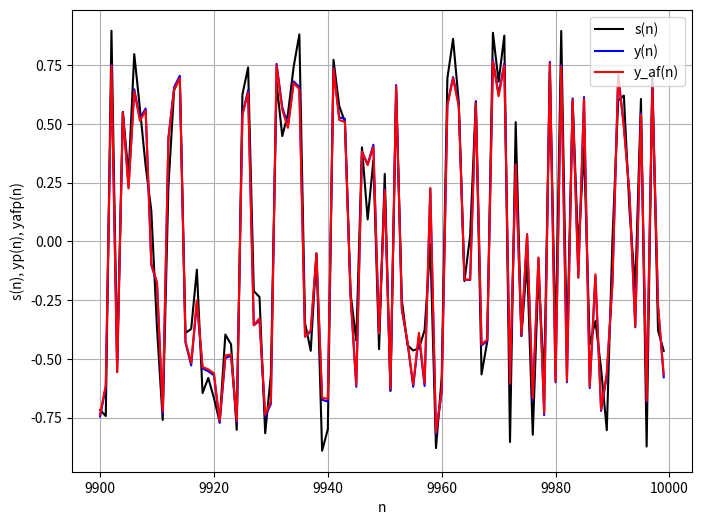

Write Python code to recreate this figure.
import pandas as pd
import numpy as np
import random as rd
from scipy.signal import lfilter
import matplotlib
from matplotlib import pyplot as plt

#signals generation
n = 10000
n_samples = np.linspace(0,n-1,n) 

#white noise generation
s_data = np.random.uniform(-0.9, 0.9, n) #uniform white noise with 10000 samples between -0.9 and 0.9

#Hammerstein system that adds nonlinearity and memory in the white noise (s_data)
u_data = np.arctan(s_data) #addition of nonlinearity in white noise
x_data = lfilter([1, 0.6, 0, 0, 0, 0, 0.2], 1, u_data) #addition of memory in the white noise


#modified perceptron regarding activation function derivative
def activation_function_derivative_modified_perceptron(desired_data, input_data, lr):

    #activation function parameters
    ath = 1
    bth = 1
    cth = bth/ath

    #signal parameters and generation
    wind = 3
    winx = 2
    
    xm = np.zeros(winx) 
    x_data = np.append(xm, input_data)
 
    winy = 3
    y_input = np.zeros(winy)
    
    #weights initialization
    a = np.zeros(wind)
    b = np.zeros(wind)
    wtheta = np.append(a,b)
   
    for k in range(0,len(input_data)):
   
        y_temp = y_input[k:wind+k]
        y = y_temp[::-1] #reverse y_temp
        
        x_temp = x_data[k:wind+k]
        x = x_temp[::-1] #reverse x_temp
        
        #mixed samples vector 
        phi = np.append(y,x)
        v = np.dot(wtheta, phi)
        y_nl = np.tanh(v) #activation function
        
        #distance between the real and estimated values
        error = desired_data[k] - y_nl 
        
        #the atualization of the weights regards the activation function derivative 
        wtheta_out = wtheta + lr*error*cth*(ath - y_nl)*(ath + y_nl)*phi
        wtheta = wtheta_out
        
        #atualization of the y vector
        y_input = np.append(y_input,y_nl)
    
    
    y_out = y_input[winy:]
    
    return wtheta_out, y_out


def modified_perceptron(desired_data, input_data, lr):
    
    #signal parameters and generation
    wind = 3
    winx = 2
    
    xm = np.zeros(winx) 
    x_data = np.append(xm, input_data)
 
    winy = 3
    y_input = np.zeros(winy)
    
    #weights initialization
    a = np.zeros(wind)
    b = np.zeros(wind)
    wtheta = np.append(a,b)
   
    for k in range(0,len(input_data)):

        y_temp = y_input[k:wind+k]
        y = y_temp[::-1] #reverse y_temp
        
        x_temp = x_data[k:wind+k]
        x = x_temp[::-1] #reverse x_temp
        
        #mixed samples vector 
        phi = np.append(y,x)
        v = np.dot(wtheta, phi)
        y_nl = np.tanh(v) #activation function
        
        #distance between the real and estimated values
        error = s_data[k] - y_nl 
        
        #atualization of the weights
        wtheta_out = wtheta + lr*phi*error
        wtheta = wtheta_out
        
        #generation of y vector
        y_input = np.append(y_input,y_nl)
    
    y_out = y_input[winy:]
    
    return wtheta_out, y_out


def EQM(desired_data, y_data):
    
    esignal = []
    
    for k in range(0,len(y_data)):
        esample = (y_data[k] - desired_data[k])**2
        esignal.append(esample)

        eqm_temp = np.sum(esignal)
        eqm = eqm_temp/len(y_data)

    return eqm


# training
wtheta_mp, y_mp = modified_perceptron(s_data, x_data, 0.02)
wtheta_afmp, y_afmp = activation_function_derivative_modified_perceptron(s_data, x_data, 0.02)


#eqm
eqm_mp = EQM(s_data, y_mp)
eqm_afmp = EQM(s_data, y_afmp)


#figure
fig1 = plt.figure(figsize=(8.0, 6.0))
ax = fig1.gca()

plt.plot(n_samples[9900:10000], s_data[9900:10000], color='black', label="s(n)")
plt.plot(n_samples[9900:10000], y_mp[9900:10000], color='blue', label="y(n)")
plt.plot(n_samples[9900:10000], y_afmp[9900:10000], color='red', label="y_af(n)")

plt.xlabel('n')
plt.ylabel('s(n), yp(n), yafp(n)')
plt.legend(loc='upper right')

plt.grid()
plt.show()

